Labelled photos from "aug_ds", an image-classification folder in JaymarRCezar/Addressing-Class-Imbalance-in-Eye-Disease-Classification-A-Transfer-Learning-based-Approach. The possible labels are: cataract, diabetic retinopathy, glaucoma.

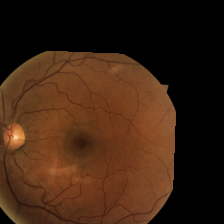
Label: diabetic retinopathy

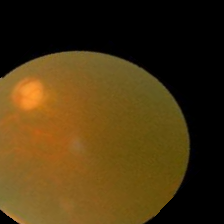
Label: cataract

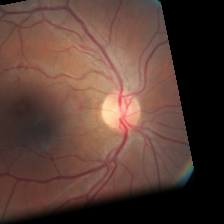
Label: diabetic retinopathy

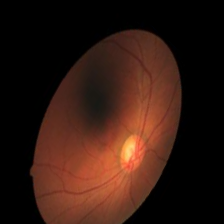
Label: glaucoma

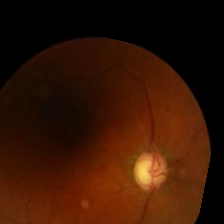
Label: glaucoma

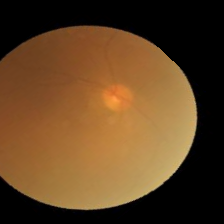
Label: cataract
